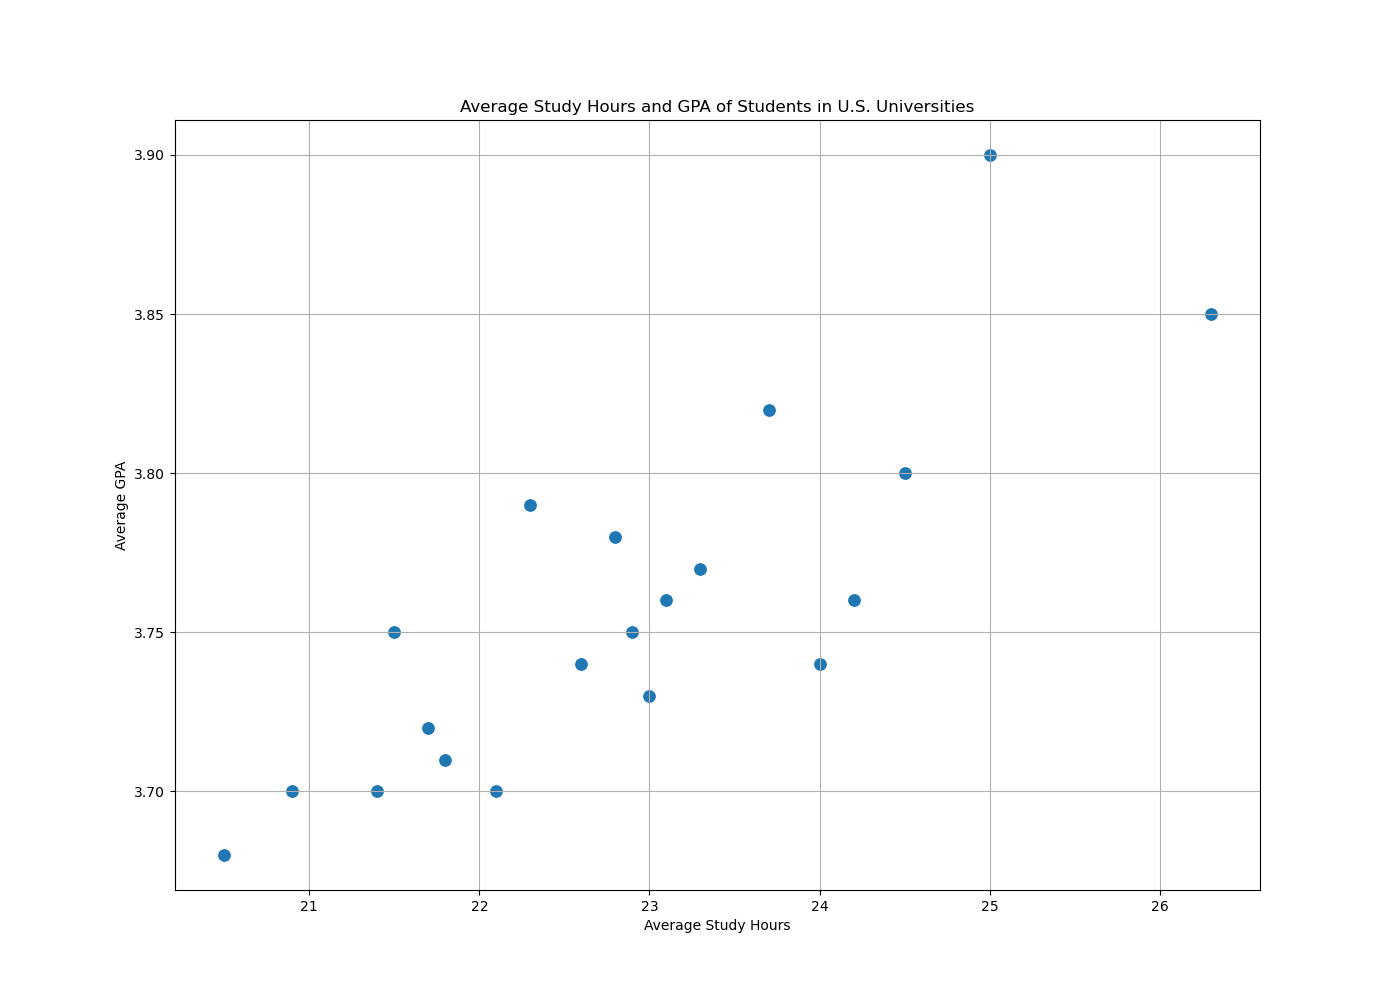

The table this chart was drawn from, first rows:
University, Average_Study_Hours, Average_GPA
Harvard, 24.5, 3.8
Stanford, 22.1, 3.7
MIT, 25.0, 3.9
Caltech, 26.3, 3.85
Princeton, 23.7, 3.82
Yale, 21.5, 3.75
Columbia, 24.2, 3.76
UChicago, 23.0, 3.73
UPenn, 22.8, 3.78
Brown, 20.9, 3.7
Cornell, 24.0, 3.74
Duke, 23.3, 3.77
Northwestern, 21.7, 3.72
Johns_Hopkins, 22.3, 3.79
Dartmouth, 20.5, 3.68
Vanderbilt, 21.8, 3.71
Rice, 23.1, 3.76
Notre_Dame, 22.6, 3.74
WashU, 22.9, 3.75
Georgetown, 21.4, 3.7
